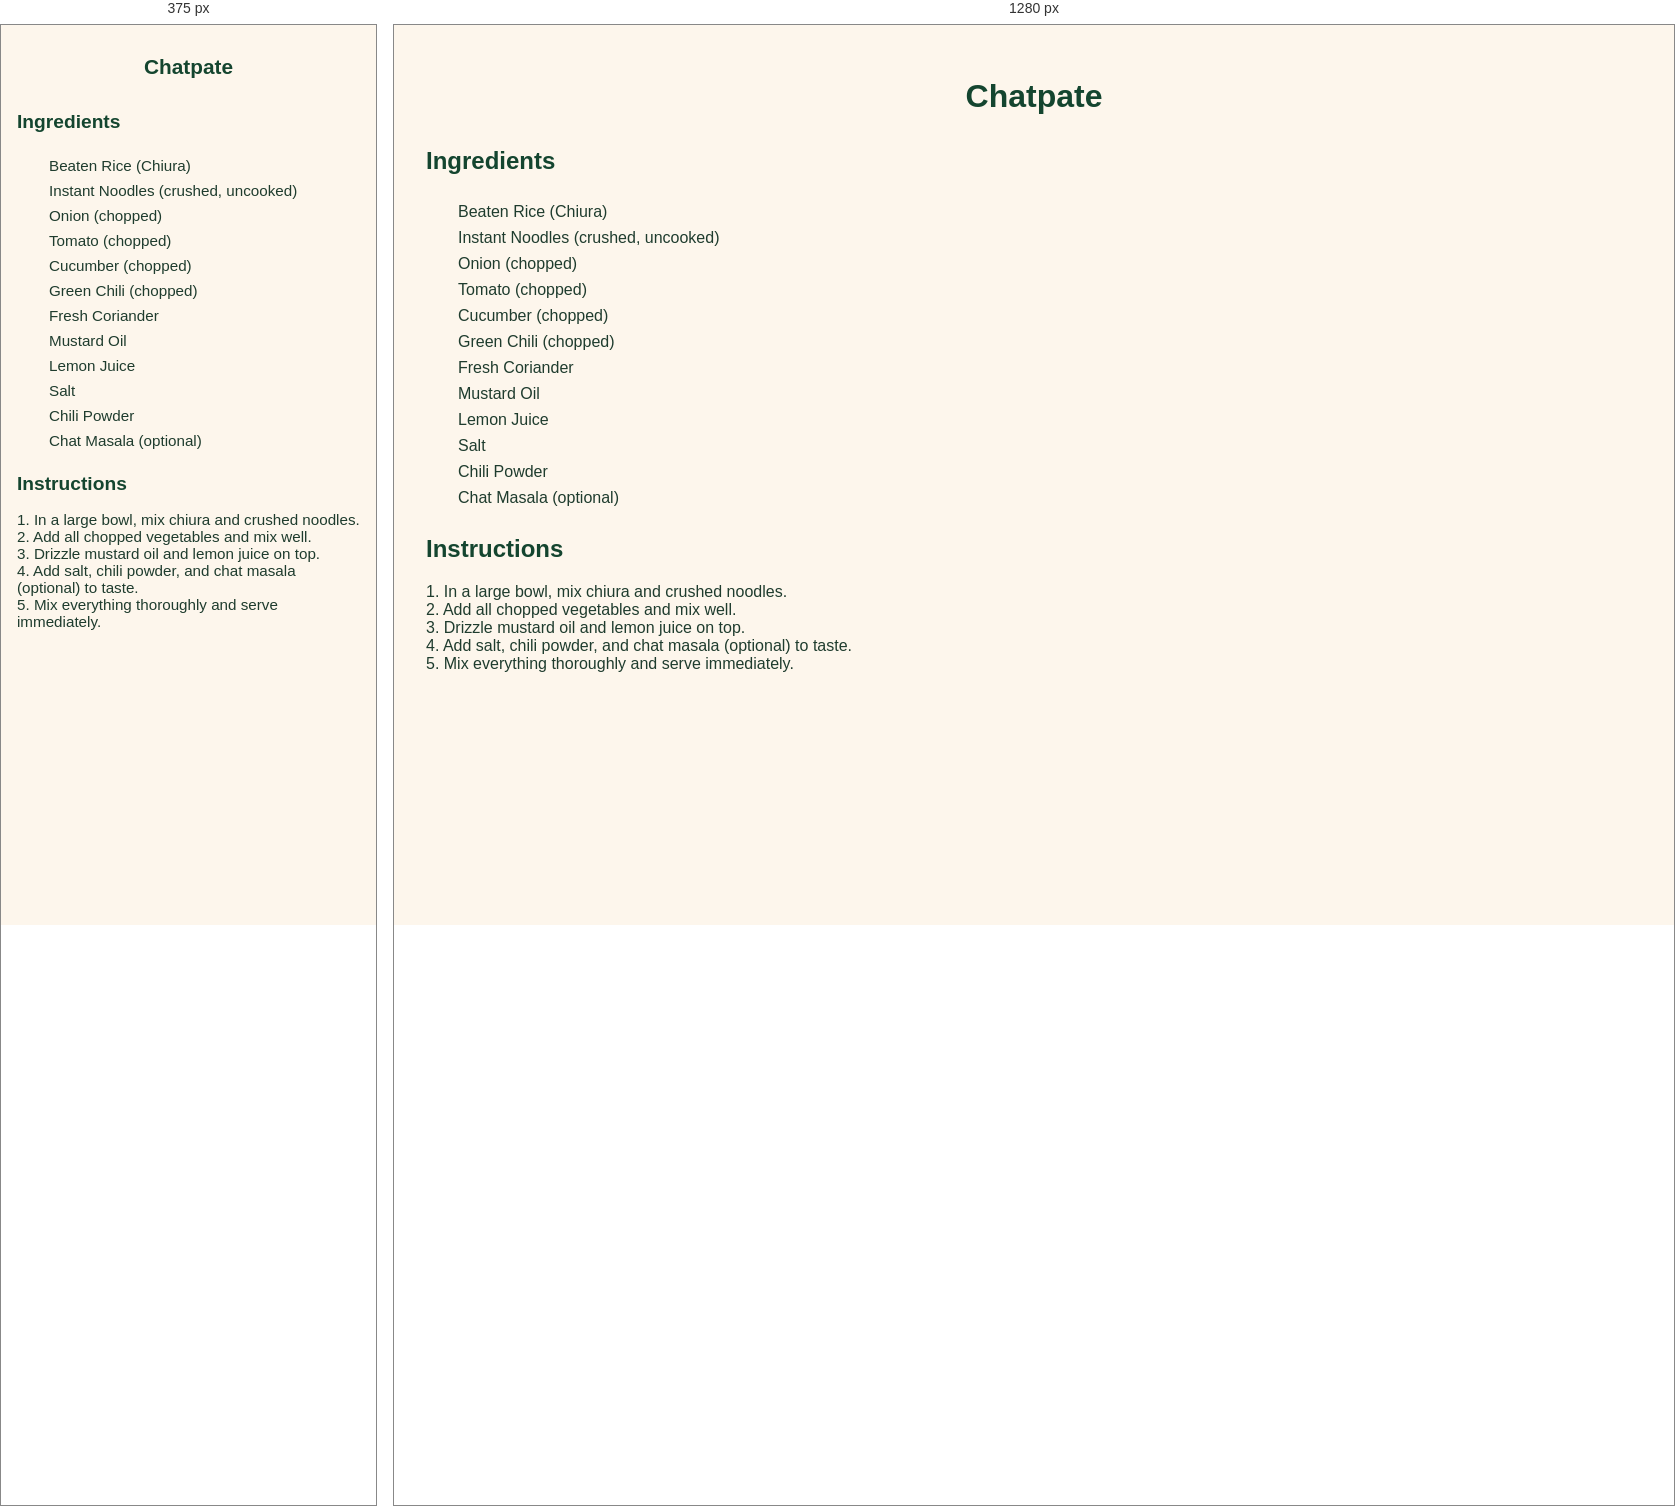
Rendered at 375 px and 1280 px, left to right.

<!-- file: samosa.html -->
<!DOCTYPE html>
<html lang="en">
<head>
  <meta charset="UTF-8">
  <title>Chatpate Recipe</title>
  <link rel="stylesheet" href="../styles.css">
</head>
<body>
  <header>
    <h1>Chatpate</h1>
  </header>

  <main>
    <h2>Ingredients</h2>
    <ul class="ingredients">
      <li>Beaten Rice (Chiura)</li>
      <li>Instant Noodles (crushed, uncooked)</li>
      <li>Onion (chopped)</li>
      <li>Tomato (chopped)</li>
      <li>Cucumber (chopped)</li>
      <li>Green Chili (chopped)</li>
      <li>Fresh Coriander</li>
      <li>Mustard Oil</li>
      <li>Lemon Juice</li>
      <li>Salt</li>
      <li>Chili Powder</li>
      <li>Chat Masala (optional)</li>
    </ul>

    <div id="inventory-check-result" style="margin-top: 1rem; font-weight: bold;"></div>

    <h2>Instructions</h2>
    <p>
      1. In a large bowl, mix chiura and crushed noodles.<br>
      2. Add all chopped vegetables and mix well.<br>
      3. Drizzle mustard oil and lemon juice on top.<br>
      4. Add salt, chili powder, and chat masala (optional) to taste.<br>
      5. Mix everything thoroughly and serve immediately.
    </p>
  </main>

  <script src="../script.js"></script>
</body>
</html>


/* @media block from styles.css */
@media screen and (max-width: 600px) {
  body {
    padding: 1rem;
    font-size: 0.95rem;
  }

  h1 {
    font-size: 1.5rem;
  }

  h2 {
    font-size: 1.2rem;
  }

  #searchInput {
    width: 100%;
    font-size: 1rem;
    padding: 0.6rem;
  }

  .has-ingredients {
    padding: 0.8rem;
  }

  button {
    font-size: 0.85rem;
    padding: 0.5rem 0.75rem;
  }

  #grocery-list {
    padding: 1rem;
    font-size: 0.9rem;
  }

  footer, nav, .tagline {
    text-align: center;
  }
}

/* @media block from styles.css */
@media screen and (max-width: 600px) {
  nav.top-nav {
    flex-direction: column;
    align-items: center;
    gap: 0.75rem;
    padding: 1rem;
  }

  nav.top-nav a {
    font-size: 1rem;
    padding: 0.6rem 1.2rem;
    width: 100%;
    text-align: center;
  }

  header h1 {
    font-size: 1.3rem;
  }

  .tagline {
    font-size: 0.95rem;
  }

  .container,
  main section,
  #grocery-list,
  .inventory-card {
    padding: 1rem;
    margin: 1rem;
  }

  button,
  input[type="text"],
  input[type="number"] {
    font-size: 0.95rem;
    padding: 0.5rem;
  }

  .inventory-inputs {
    flex-direction: column;
    gap: 0.5rem;
  }

  .inventory-actions {
    flex-direction: column;
    align-items: stretch;
  }
}